Run: headless pygame with SDL's dummy video driver; simulated clock (each Clock.tick advances the game by its frame time, no real sleeping); random seed 0; keys injected as events and as key.get_pressed() state; mouse plan: one left click at the window centre at the start of phase 2, then a move to the lower-right quarter at the start of phase 3.
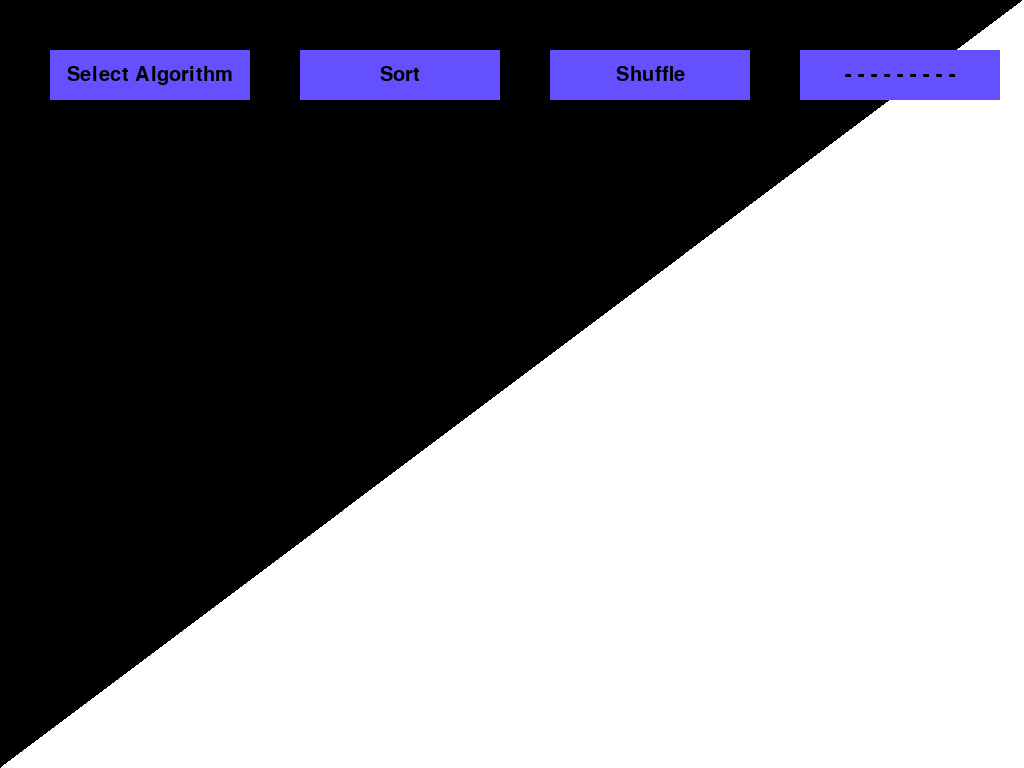
Frame 1 of 4 · flips 1–60 · no input
Frame 2 of 4 · flips 61–180 · clicked the window centre · tapped SPACE, RETURN · held RIGHT (→), D · screen unchanged from frame 1, image omitted
Frame 3 of 4 · flips 181–300 · moved the mouse to the lower-right quarter · held DOWN (↓), S · screen unchanged from frame 2, image omitted
Frame 4 of 4 · flips 301–420 · held LEFT (←), A, UP (↑), W · screen unchanged from frame 3, image omitted

The pygame program that drew these frames:

#------------------------------------Boilerplate-------------------------------------#
#region

import pygame, sys, random, time
from pygame.locals import *
pygame.init()
pygame.display.set_caption("Sorting Visualizer")
WIDTH, HEIGHT = pygame.display.Info().current_w, pygame.display.Info().current_h
SCREEN = pygame.display.set_mode((WIDTH, HEIGHT))
CLOCK = pygame.time.Clock()
FONT = pygame.font.SysFont(None, 30)
listLength = WIDTH
oldLen = listLength
COLOR_INACTIVE = (100, 80, 255)
COLOR_ACTIVE = (100, 200, 255)
COLOR_LIST_INACTIVE = (255, 100, 100)
COLOR_LIST_ACTIVE = (255, 150, 150)
COLOR_CHECKING = (0, 255, 0)
COLOR_BASE = (255, 255, 255)
COLOR_CURRENT = (255, 255, 255)
speedMultiplier = 5
iteration = 0
maxValue = 0
coloringIndex = 0
startList = []
algorithms = ["PythonSort", "BubbleSort", "QuickSort", "InsertionSort", "CountingSort", "SelectionSort", "CombSort", "HeapSort", "CycleSort", "RadixSort", "RadixSortLSD", "MergeSort"]

#endregion
#-------------------------------------UI classes-------------------------------------#
#region

class DropDown():

    def __init__(self, color_menu, color_option, x, y, w, h, font, main, options):
        self.color_menu = color_menu
        self.color_option = color_option
        self.rect = pygame.Rect(x, y, w, h)
        self.font = font
        self.main = main
        self.options = options
        self.draw_menu = False
        self.menu_active = False
        self.active_option = -1

    def draw(self, surf):
        pygame.draw.rect(surf, self.color_menu[self.menu_active], self.rect, 0)
        msg = self.font.render(self.main, 1, (0, 0, 0))
        surf.blit(msg, msg.get_rect(center = self.rect.center))

        if self.draw_menu:
            for i, text in enumerate(self.options):
                rect = self.rect.copy()
                rect.y += (i+1) * self.rect.height
                pygame.draw.rect(surf, self.color_option[1 if i == self.active_option else 0], rect, 0)
                msg = self.font.render(text, 1, (0, 0, 0))
                surf.blit(msg, msg.get_rect(center = rect.center))

    def update(self, event_list):
        mpos = pygame.mouse.get_pos()
        self.menu_active = self.rect.collidepoint(mpos)
        
        self.active_option = -1
        for i in range(len(self.options)):
            rect = self.rect.copy()
            rect.y += (i+1) * self.rect.height
            if rect.collidepoint(mpos):
                self.active_option = i
                break

        if not self.menu_active and self.active_option == -1:
            self.draw_menu = False

        for event in event_list:
            if event.type == pygame.MOUSEBUTTONDOWN and event.button == 1:
                if self.menu_active:
                    self.draw_menu = not self.draw_menu
                elif self.draw_menu and self.active_option >= 0:
                    self.draw_menu = False
                    return self.active_option
        return -1

class Button():

    def __init__(self, color_menu, x, y, w, h, font, label):
        self.color_menu = color_menu
        self.rect = pygame.Rect(x, y, w, h)
        self.font = font
        self.label = label
        self.menu_active = False
        self.clicked = False
        self.hasClicked = False

    def draw(self, surf):
        pygame.draw.rect(surf, self.color_menu[self.menu_active], self.rect, 0)
        msg = self.font.render(self.label, 1, (0, 0, 0))
        surf.blit(msg, msg.get_rect(center = self.rect.center))
        
    def update(self, event_list):
        if self.clicked:
                self.clicked = False 
        mpos = pygame.mouse.get_pos()
        self.menu_active = self.rect.collidepoint(mpos)
        for event in event_list:
            if event.type == pygame.MOUSEBUTTONDOWN and self.menu_active:
                self.clicked = True
            
        return self.clicked

class InputBox:

    def __init__(self, x, y, w, h, text=''):
        self.rect = pygame.Rect(x, y, w, h)
        self.color = (COLOR_INACTIVE)
        self.text = text
        self.txt_surface = FONT.render(text, True, (0,0,0))
        self.active = False
        self.list = []

    def handle_event(self, event):
        global listLength
        if event.type == pygame.MOUSEBUTTONDOWN:
            # If the user clicked on the input_box rect.
            if self.rect.collidepoint(event.pos):
                # Toggle the active variable.
                self.active = not self.active
            else:
                self.active = False
            # Change the current color of the input box.
            self.color = COLOR_ACTIVE if self.active else COLOR_INACTIVE
        if event.type == pygame.KEYDOWN:
            if self.active:
                if event.key == pygame.K_RETURN:
                    listLength = int(self.text)
                    self.text = ''
                    self.active = False
                    self.color = COLOR_INACTIVE
                elif event.key == pygame.K_BACKSPACE:
                    self.text = self.text[:-1]
                else:
                    self.text += event.unicode
                # Re-render the text.
                self.txt_surface = FONT.render(self.text, True, (0,0,0))
                

    def update(self):
        # Resize the box if the text is too long.
        width = max(200, self.txt_surface.get_width()+10)
        self.rect.w = width

    def draw(self, screen):
        pygame.draw.rect(screen, self.color, self.rect, 0)
        screen.blit(self.txt_surface, self.txt_surface.get_rect(center = self.rect.center))
        if(self.active == False):
            self.txt_surface = FONT.render("- - - - - - - - -", True, (0,0,0))
            screen.blit(self.txt_surface, self.txt_surface.get_rect(center = self.rect.center))

#endregion
#----------------------------------General Functions---------------------------------#
#region

def Sigmoid(x):
    return (1/(1 + 2.71828182846**(-x/(listLength/10))))*HEIGHT

def GenerateList(len):
    startList.clear()
    global maxValue
    for i in range(1,len):
        #startList.append(round(Sigmoid(i-(len/2))))#+ (math.sin((i/(len/4)))+1)*100)
        startList.append(i)
    maxValue = max(startList)
    return startList

def printList(l):
    for i, x in enumerate(l):
        print(x)

def UpdateDisplay(lst = startList, additionalMultiplier = 1): 
    global iteration, COLOR_CURRENT, coloringIndex, _sorted
    thickness = 1
    iteration += 1
    if (iteration % (speedMultiplier * additionalMultiplier) == 0):
        SCREEN.fill((0,0,0))      
        if (WIDTH//listLength < 1):
            thickness = 1
        else:
            thickness = WIDTH//listLength
        for i, x in enumerate(lst):
            pygame.draw.line(SCREEN, COLOR_BASE, (i * (WIDTH/listLength) + WIDTH//listLength*(3/2) ,HEIGHT), (i * (WIDTH/listLength) + WIDTH//listLength*(3/2) , HEIGHT - (x*(HEIGHT/maxValue))), thickness)
    selectionDropDown.draw(SCREEN) 
    sortButton.draw(SCREEN)
    shuffleButton.draw(SCREEN)
    listSizeInputBox.draw(SCREEN)
    pygame.display.update()

def CheckListSorted():
    global COLOR_CURRENT
    sorted = True
    lastVal = 0
    for i in range(0, listLength-1):
        if (lastVal > startList[i]):
            sorted = False
        lastVal = startList[i]
    if (sorted):
        if (WIDTH//listLength < 1):
            thickness = 1
        else:
            thickness = WIDTH//listLength
        for i, x in enumerate(startList):
            pygame.draw.line(SCREEN, COLOR_CHECKING, (i * (WIDTH/listLength) + WIDTH//listLength*(3/2) ,HEIGHT), (i * (WIDTH/listLength) + WIDTH//listLength*(3/2) , HEIGHT - (x*(HEIGHT/maxValue))), thickness)
            pygame.display.update()
    return sorted

def Sort(function, l):
    if CheckListSorted():
        return
    global startList
    if (function == 'Select Algorithm'):
        return
    startList = eval(function + "(l)")
    UpdateDisplay(l)
    print(CheckListSorted())

def RandomizeList(l):
    for x in range(0,len(l)):
        randomInteger = random.randrange(0,len(l))
        l[x], l[randomInteger] = l[randomInteger], l[x]
        if (x % 5 == 0):
            UpdateDisplay(l)
    return l

#endregion
#---------------------------------Sorting Algorithms---------------------------------#
#region

def PythonSort(l):
    l.sort()
    UpdateDisplay(l, 0.1)
    return l

def BubbleSort(l):
    indexLen = len(l)-1
    sorted = False
    while not sorted:
        sorted = True
        for i in range(0, indexLen):
            if (i < indexLen):
                if (l[i] > l[i + 1]):
                    l[i], l[i + 1] = l[i + 1], l[i]
                    sorted = False
        UpdateDisplay(l)
    return l

def QuickSort(l):
    if len(l) < 2:                      # if nothing to sort, return
        return
    stack = []                          # initialize stack
    stack.append([0, len(l)-1])
    while len(stack) > 0: 
        lo, hi = stack.pop()            # pop lo, hi indexes
        p = l[(lo + hi) // 2]           # pivot, any a[] except a[hi]
        i = lo - 1                      # Hoare partition
        j = hi + 1
        while(1):
            UpdateDisplay(l)
            while(1):                   #  while(a[++i] <; p)
                i += 1
                if(l[i] >= p):
                    break
            while(1):                   #  while(a[--j] <; p)
                j -= 1
                if(l[j] <= p):
                    break
            if(i >= j):                 #  if indexes met or crossed, break
                break
            l[i],l[j] = l[j],l[i]       #  else swap elements
        if(j >  lo):                     # push indexes onto stack
            stack.append([lo, j])
        j += 1
        if(hi >  j):
            stack.append([j, hi])
    return(l)

def InsertionSort(l):
    for i in range(1, len(l)):
        UpdateDisplay(l)
        while l[i-1] > l[i] and i > 0:
            l[i-1], l[i] = l[i], l[i-1]
            i -= 1
    return l

def CountingSort(l):
    size = len(l)
    output = [0] * size

    # count array initialization
    count = [0] * size

    # storing the count of each element 
    for m in range(0, size):
        count[l[m]-1] += 1

    # storing the cumulative count
    for m in range(1, size):
        count[m] += count[m - 1]

    # place the elements in output array after finding the index of each element of original array in count array
    m = size - 1
    while m >= 0:
        output[count[l[m]-1] - 1] = l[m]
        count[l[m]-1] -= 1
        UpdateDisplay(output)
        m -= 1

    
    for m in range(0, size):
        l[m] = output[m]

    return l

def SelectionSort(l):
    for i in range(0,len(l)-1):
        p=0
        mini=l[-1]
        for j in range(i,len(l)):
            if l[j]<=mini:
                mini=l[j]
                p=j
        l[i],l[p]=l[p],l[i]
        UpdateDisplay(l)
    return l

def CombSort(l):
    def getNextGap(gap):
        gap = (gap * 10)/13
        if gap < 1:
            return 1
        return int(gap)
    n = len(l)
 
    gap = n
    swapped = True
 
    while gap !=1 or swapped == 1:
        gap = getNextGap(gap)
        swapped = False
        for i in range(0, n-gap):
            if l[i] > l[i + gap]:
                UpdateDisplay(l)
                l[i], l[i + gap]=l[i + gap], l[i]
                swapped = True
    return l

    return l

def HeapSort(l):
    def heapify(l, n, i):
        UpdateDisplay(l, 4)
        largest = i  
        left = (2 * i) + 1    
        right = (2 * i) + 2 

        if left < n and l[largest] < l[left]:
            largest = left

        if right < n and l[largest] < l[right]:
            largest = right

        if largest != i:
            l[i], l[largest] = l[largest], l[i] 
            heapify(l, n, largest)

    def buildHeap(lista, n):
        for i in range(n//2 - 1, -1, -1):
            heapify(lista, n, i)

    n = len(l)
    buildHeap(l, n)
    
    for i in range(n-1, 0, -1):
        l[i], l[0] = l[0], l[i]
        heapify(l, i, 0)
    
    return l

def CycleSort(l):
  writes = 0
    
  # Loop through the array to find cycles to rotate.
  for cycleStart in range(0, len(l) - 1):
    item = l[cycleStart]
      
    # Find where to put the item.
    pos = cycleStart
    for i in range(cycleStart + 1, len(l)):
      if l[i] < item:
        pos += 1
      
    # If the item is already there, this is not a cycle.
    if pos == cycleStart:
      continue
      
    # Otherwise, put the item there or right after any duplicates.
    while item == l[pos]:
      pos += 1
    l[pos], item = item, l[pos]
    UpdateDisplay(l)
    writes += 1
      
    # Rotate the rest of the cycle.
    while pos != cycleStart:
        
      # Find where to put the item.
      pos = cycleStart
      for i in range(cycleStart + 1, len(l)):
        if l[i] < item:
          pos += 1
        
      # Put the item there or right after any duplicates.
      while item == l[pos]:
        pos += 1
      l[pos], item = item, l[pos]
      UpdateDisplay(l)
      writes += 1
    
  return l

def RadixSort(l):
    def countingSortForRadix(l, placeValue):
        # We can assume that the number of digits used to represent
        # all numbers on the placeValue position is not grater than 10
        countArray = [0] * 10
        inputSize = len(l)

        # placeElement is the value of the current place value
        # of the current element, e.g. if the current element is
        # 123, and the place value is 10, the placeElement is
        # equal to 2
        for i in range(inputSize): 
            placeElement = int((l[i] // placeValue) % 10)
            countArray[placeElement] += 1

        for i in range(1, 10):
            countArray[i] += countArray[i-1]

        # Reconstructing the output array
        outputArray = [0] * inputSize
        i = inputSize - 1
        while i >= 0:
            currentEl = l[i]
            placeElement = int((l[i] // placeValue) % 10)
            countArray[placeElement] -= 1
            newPosition = countArray[placeElement]
            outputArray[newPosition] = currentEl
            UpdateDisplay(outputArray)
            i -= 1
            
        return outputArray
    # Step 1 -> Find the maximum element in the input array
    # Step 2 -> Find the number of digits in the `max` element
    D = len(str(max(l)))
    
    # Step 3 -> Initialize the place value to the least significant place
    placeVal = 1

    # Step 4
    outputArray = l
    while D > 0:
        #l = outputArray
        UpdateDisplay(outputArray)
        outputArray = countingSortForRadix(outputArray, placeVal)
        placeVal *= 10  
        D -= 1
        if (outputArray == l.sort()):
            D = 0
    l = outputArray
    return l

def RadixSortLSD(l):
    RADIX = 10
    buckets = [[] for i in range(RADIX)]

    # sort
    tmp = -1; placement = 1
    for i in range(len(str(max(l)))):

		# split input between lists
        for i in l:
            tmp = i // placement
            buckets[tmp % RADIX].append(i)

		
		# empty lists into input array
        a = 0
        for bucket in buckets:
            for i in bucket:
                l[a] = i
                a += 1
                display = []
                display.append(i)
                UpdateDisplay(l)       
            bucket.clear()
		
		# move to next digit
        placement *= RADIX
    return l

def MergeSort(l):

    def join(l1, l2):
        i = 0
        j = 0
        outputvetor = []
        while i < len(l1) and j < len(l2):
            if l1[i] < l2[j]:
                outputvetor.append(l1[i])
                i = i + 1
            else:
                outputvetor.append(l2[j])
                j = j + 1
        
        if(i < len(l1)):
            for x in range (i, len(l1)):
                outputvetor.append(l1[x])

        if(j < len(l2)):
            for x in range (j, len(l2)):
                outputvetor.append(l2[x])
        return outputvetor

    block = 1
    n = len(l)
    while block < n:
        output = []
        i1 = 0
        i2 = block
        while i2 < n:
            outPutList = join(l[i1:i2], l[i2:(i2 + block)])
            output += outPutList
            i = 0
            x = i1
            while x < i2 + block and i < len(outPutList) :
                UpdateDisplay(l, 3)
                l[x] = outPutList[i]
                i = i + 1
                x = x + 1
            i1 = i2 + block
            i2 = i1 + block
        block = block * 2
    return l

#endregion
#-----------------------------------Initialization-----------------------------------#
#region

selectionDropDown = DropDown(
    [COLOR_INACTIVE, COLOR_ACTIVE],
    [COLOR_LIST_INACTIVE, COLOR_LIST_ACTIVE],
    50, 50, 200, 50, 
    pygame.font.SysFont(None, 30), 
    "Select Algorithm", algorithms)

sortButton = Button(
    [COLOR_INACTIVE, COLOR_ACTIVE],
    300, 50, 200, 50, 
    pygame.font.SysFont(None, 30), 
    "Sort")

shuffleButton = Button(
    [COLOR_INACTIVE, COLOR_ACTIVE],
    550, 50, 200, 50, 
    pygame.font.SysFont(None, 30), 
    "Shuffle")

listSizeInputBox = InputBox(
    800, 
    50, 
    200, 
    50)

GenerateList(
    listLength)

#endregion
#------------------------------------Program Loop------------------------------------#
#region

while 1:

    #List length change event handler
    newLen = listLength
    if (oldLen != newLen):
        GenerateList(listLength)
        startList = RandomizeList(startList)
        maxValue = max(startList)
    oldLen = listLength

    #Input handler
    event_list = pygame.event.get()
    for event in event_list:
        listSizeInputBox.handle_event(event)
        if event.type == QUIT:
            sys.exit()  

    #Update chosen algorithm
    selected_option = selectionDropDown.update(event_list)
    if selected_option >= 0:
        selectionDropDown.main = selectionDropDown.options[selected_option]
    
    #Detect 'Sort' and 'Shuffle' button presses
    if sortButton.update(event_list):
        Sort(selectionDropDown.main, startList)
    if shuffleButton.update(event_list):
        RandomizeList(startList)

    #General update
    UpdateDisplay(startList)
    listSizeInputBox.update()

#endregion
